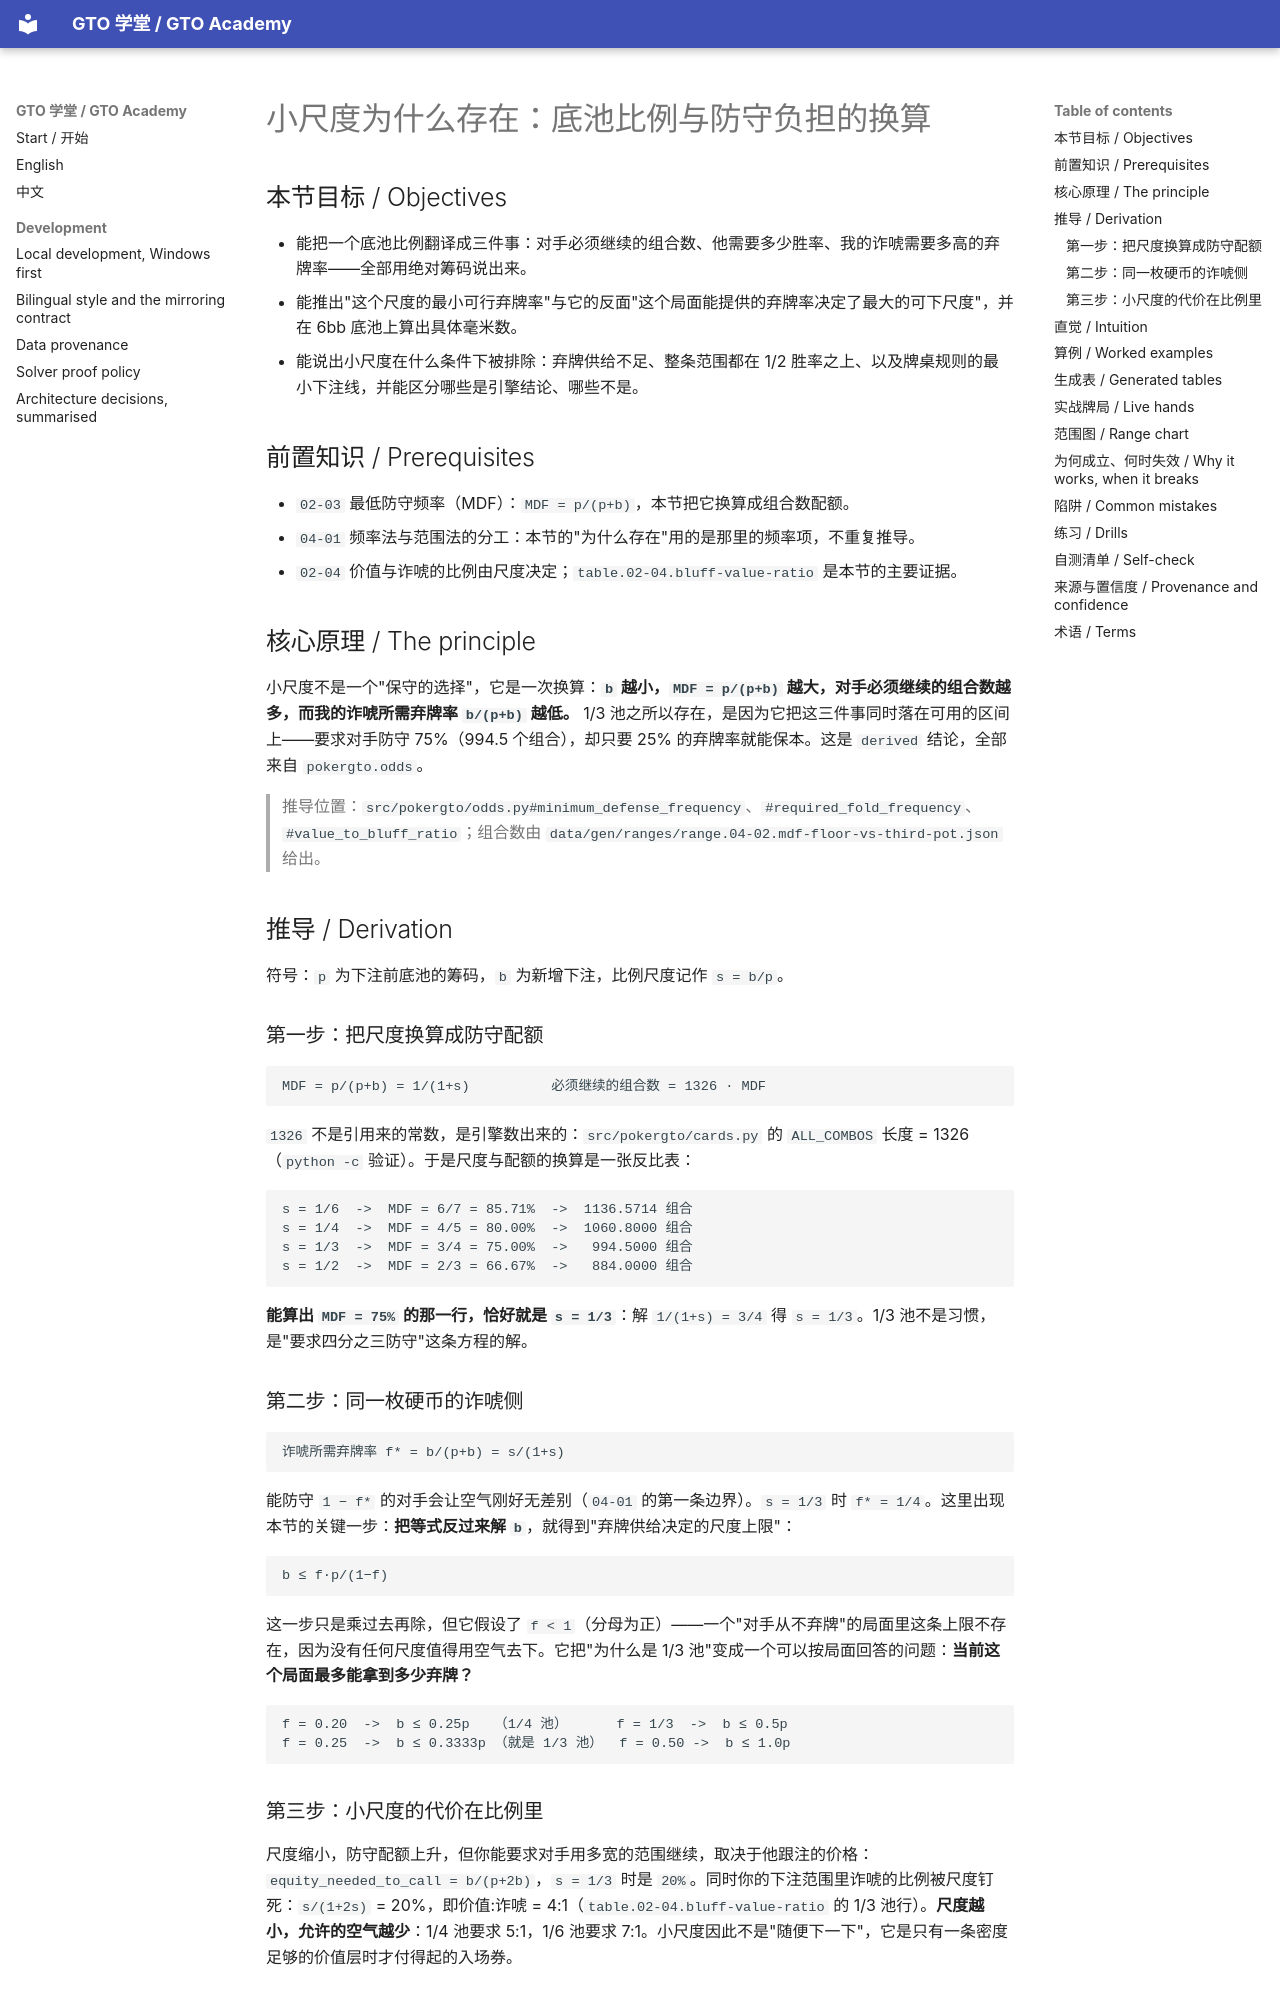

repository: RolandHuang17/texaspokerlearning · page: zh/04-bet-sizing/why-one-third-pot-exists/index.html · generator: mkdocs

# 小尺度为什么存在：底池比例与防守负担的换算

<!-- hands: 2 -->
<!-- terms: pot-fraction,min-bet,minimum-defense-frequency,required-equity,fold-frequency,defend,bet-size,betting-frequency,bluff-to-value-ratio,value-bet,bluff,combos,board-texture -->

## 本节目标 / Objectives

- 能把一个底池比例翻译成三件事：对手必须继续的组合数、他需要多少胜率、我的诈唬需要多高的弃牌率——全部用绝对筹码说出来。
- 能推出"这个尺度的最小可行弃牌率"与它的反面"这个局面能提供的弃牌率决定了最大的可下尺度"，并在 6bb 底池上算出具体毫米数。
- 能说出小尺度在什么条件下被排除：弃牌供给不足、整条范围都在 1/2 胜率之上、以及牌桌规则的最小下注线，并能区分哪些是引擎结论、哪些不是。

## 前置知识 / Prerequisites

- `02-03` 最低防守频率（MDF）：`MDF = p/(p+b)`，本节把它换算成组合数配额。
- `04-01` 频率法与范围法的分工：本节的"为什么存在"用的是那里的频率项，不重复推导。
- `02-04` 价值与诈唬的比例由尺度决定；`table.02-04.bluff-value-ratio` 是本节的主要证据。

## 核心原理 / The principle

小尺度不是一个"保守的选择"，它是一次换算：**`b` 越小，`MDF = p/(p+b)` 越大，对手必须继续的组合数越多，而我的诈唬所需弃牌率 `b/(p+b)` 越低。** 1/3 池之所以存在，是因为它把这三件事同时落在可用的区间上——要求对手防守 75%（994.5 个组合），却只要 25% 的弃牌率就能保本。这是 `derived` 结论，全部来自 `pokergto.odds`。

<!-- provenance: kind=derived verified=true -->
> 推导位置：`src/pokergto/odds.py#minimum_defense_frequency`、`#required_fold_frequency`、`#value_to_bluff_ratio`；组合数由 `data/gen/ranges/range.04-02.mdf-floor-vs-third-pot.json` 给出。

## 推导 / Derivation

符号：`p` 为下注前底池的筹码，`b` 为新增下注，比例尺度记作 `s = b/p`。

### 第一步：把尺度换算成防守配额

```
MDF = p/(p+b) = 1/(1+s)          必须继续的组合数 = 1326 · MDF
```

`1326` 不是引用来的常数，是引擎数出来的：`src/pokergto/cards.py` 的 `ALL_COMBOS` 长度 = 1326（`python -c` 验证）。于是尺度与配额的换算是一张反比表：

```
s = 1/6  ->  MDF = 6/7 = 85.71%  ->  1136.5714 组合
s = 1/4  ->  MDF = 4/5 = 80.00%  ->  1060.8000 组合
s = 1/3  ->  MDF = 3/4 = 75.00%  ->   994.5000 组合
s = 1/2  ->  MDF = 2/3 = 66.67%  ->   884.0000 组合
```

**能算出 `MDF = 75%` 的那一行，恰好就是 `s = 1/3`**：解 `1/(1+s) = 3/4` 得 `s = 1/3`。1/3 池不是习惯，是"要求四分之三防守"这条方程的解。

### 第二步：同一枚硬币的诈唬侧

```
诈唬所需弃牌率 f* = b/(p+b) = s/(1+s)
```

能防守 `1 − f*` 的对手会让空气刚好无差别（`04-01` 的第一条边界）。`s = 1/3` 时 `f* = 1/4`。这里出现本节的关键一步：**把等式反过来解 `b`**，就得到"弃牌供给决定的尺度上限"：

```
b ≤ f·p/(1−f)
```

这一步只是乘过去再除，但它假设了 `f < 1`（分母为正）——一个"对手从不弃牌"的局面里这条上限不存在，因为没有任何尺度值得用空气去下。它把"为什么是 1/3 池"变成一个可以按局面回答的问题：**当前这个局面最多能拿到多少弃牌？**

```
f = 0.20  ->  b ≤ 0.25p   （1/4 池）      f = 1/3  ->  b ≤ 0.5p
f = 0.25  ->  b ≤ 0.3333p （就是 1/3 池）  f = 0.50 ->  b ≤ 1.0p
```

### 第三步：小尺度的代价在比例里

尺度缩小，防守配额上升，但你能要求对手用多宽的范围继续，取决于他跟注的价格：`equity_needed_to_call = b/(p+2b)`，`s = 1/3` 时是 `20%`。同时你的下注范围里诈唬的比例被尺度钉死：`s/(1+2s)` = 20%，即价值:诈唬 = 4:1（`table.02-04.bluff-value-ratio` 的 1/3 池行）。**尺度越小，允许的空气越少**：1/4 池要求 5:1，1/6 池要求 7:1。小尺度因此不是"随便下一下"，它是只有一条密度足够的价值层时才付得起的入场券。

## 直觉 / Intuition

把小尺度想成一张**税单**而不是威胁：1/3 池不是在吓谁，它是在说"你必须用 994.5 个组合中的一大部分来回应我，而你回应的成本只有 2bb"。它的作用机制是配额，不是恐惧。

同一张税单的两侧都写着数字：对手被要求防守 75%，而他只要 20% 胜率就能跟——所以"他用几乎全部范围跟注"是小尺度的**预期结果**，不是它的失败。小尺度失败的唯一定义是：你以为能拿到 25% 弃牌，实际只拿到 20%。

反过来，为什么不下 1/6 池：配额涨到 85.71%，但你的诈唬配额塌到 12.5%（7:1），意味着这个尺度只能用来价值下注，空气几乎没有位置。小尺度的"小"是有下限的，下限由你自己的范围组成决定。
